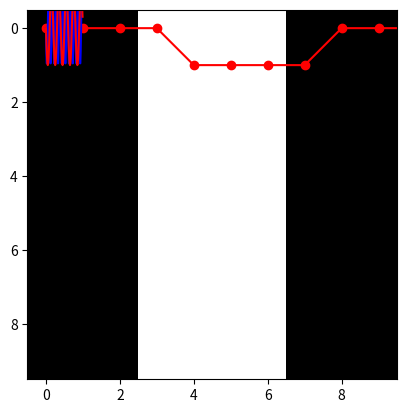
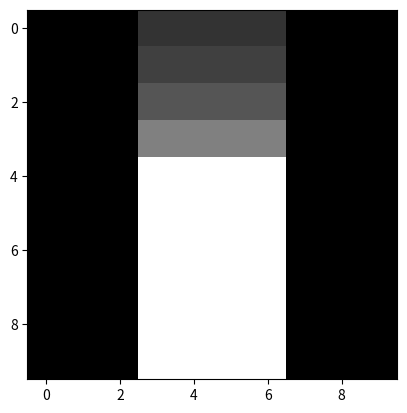
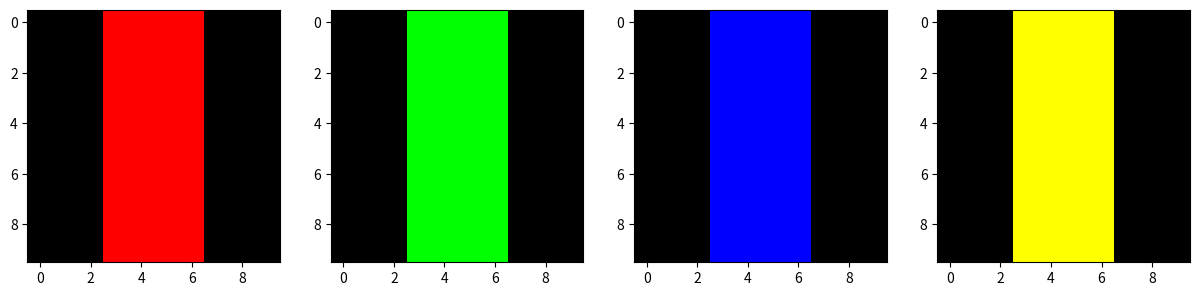

Write the Python code that produced these figures, in order. (Note: this script raises an exception after producing the figures.)
#coding: utf-8
%matplotlib inline
import numpy as np
import matplotlib.pyplot as plt

x=np.array([0,0,0,0,1,1,1,1,0,0,0,0])
plt.plot(x,'ro-')

#coding: utf-8
import numpy as np

t=np.arange(0,1,0.1)
print (t)
print ("這是 np.arange(0,1,0.1)的結果:" + str(t))
print ("加上一些換行字元\n\n\n" + "換行的結果是這樣\n")
t=np.arange(0,1,0.01)
print ("這是 np.arange(0,1,0.01)的結果:")
print (t)
sumt=sum(np.arange(0,10,1))
print ("\n\n\n這是 sum(np.arange(0,10,1))的結果:" +str(sumt))

#coding: utf-8
%matplotlib inline
import numpy as np
import matplotlib.pyplot as plt

t=np.arange(0,1,0.01)
pi=np.pi
curve=np.sin(2*pi*10*t)
curve2=np.sin(2*pi*5*t)
plt.plot(t,curve,'b',t,curve2,'r')

#coding: utf-8
%matplotlib inline
import numpy as np
import matplotlib.pyplot as plt

x=np.array([0,0,0,1,1,1,1,0,0,0])
y=np.array([x,x,x,x,x,x,x,x,x,x])
print(y)
print(y.shape)
plt.figure(1)
plt.imshow(y,cmap='gray',interpolation='nearest')
y=np.array([x/5.,x/4.,x/3.,x/2.,x/1.,x,x,x,x,x])
plt.figure(2)
plt.imshow(y,cmap='gray',interpolation='nearest')

#coding: utf-8
%matplotlib inline
import numpy as np
import matplotlib.pyplot as plt

x=np.array([0,0,0,1,1,1,1,0,0,0])
y=np.array([x,x,x,x,x,x,x,x,x,x])
z=np.zeros([10,10,3])
z[:,:,0]=y 
plt.figure(figsize=[15,5])
plt.subplot(1,4,1)
plt.imshow(z,interpolation='nearest')
#######################################
z=np.zeros([10,10,3])
z[:,:,1]=y
plt.subplot(1,4,2)
plt.imshow(z,interpolation='nearest')
#######################################
z=np.zeros([10,10,3])
z[:,:,2]=y
plt.subplot(1,4,3)
plt.imshow(z,interpolation='nearest')
#######################################
z=np.zeros([10,10,3])
z[:,:,0]=y
z[:,:,1]=y
plt.subplot(1,4,4)
plt.imshow(z,interpolation='nearest')

#coding: utf-8
%matplotlib inline
import numpy as np
import matplotlib.pyplot as plt
import scipy.misc as misc

lena_img=misc.imread('lena_std.jpg');

print(lena_img.shape)
plt.figure(figsize=[15,5])
plt.subplot(1,4,1)
plt.imshow(lena_img)
plt.title('Original')

plt.subplot(1,4,2)
plt.imshow(lena_img[:,:,2],cmap='gray')
plt.title('Fig. 1');
plt.subplot(1,4,3)
plt.imshow(lena_img[:,:,1],cmap='gray')
plt.title('Fig. 2');
plt.subplot(1,4,4)
plt.imshow(lena_img[:,:,0],cmap='gray')
plt.title('Fig. 3');